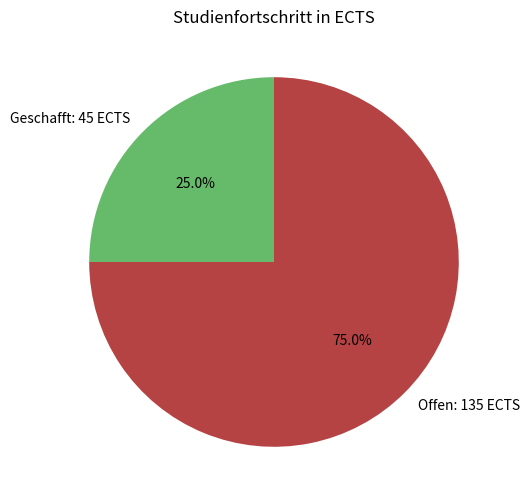

This figure's Python source:
import matplotlib.pyplot as plt

gesamt_ects = 180
erreichte_ects = 45
offen_ects = gesamt_ects - erreichte_ects

werte = [erreichte_ects, offen_ects]
labels = [f"Geschafft: {erreichte_ects} ECTS", f"Offen: {offen_ects} ECTS"]
farben = ["#66bb6a", "#b54343"]  

plt.figure(figsize=(6,6))
plt.pie(
    werte, 
    labels=labels, 
    autopct="%1.1f%%", 
    startangle=90, 
    colors=farben
)
plt.title("Studienfortschritt in ECTS")
plt.show()
